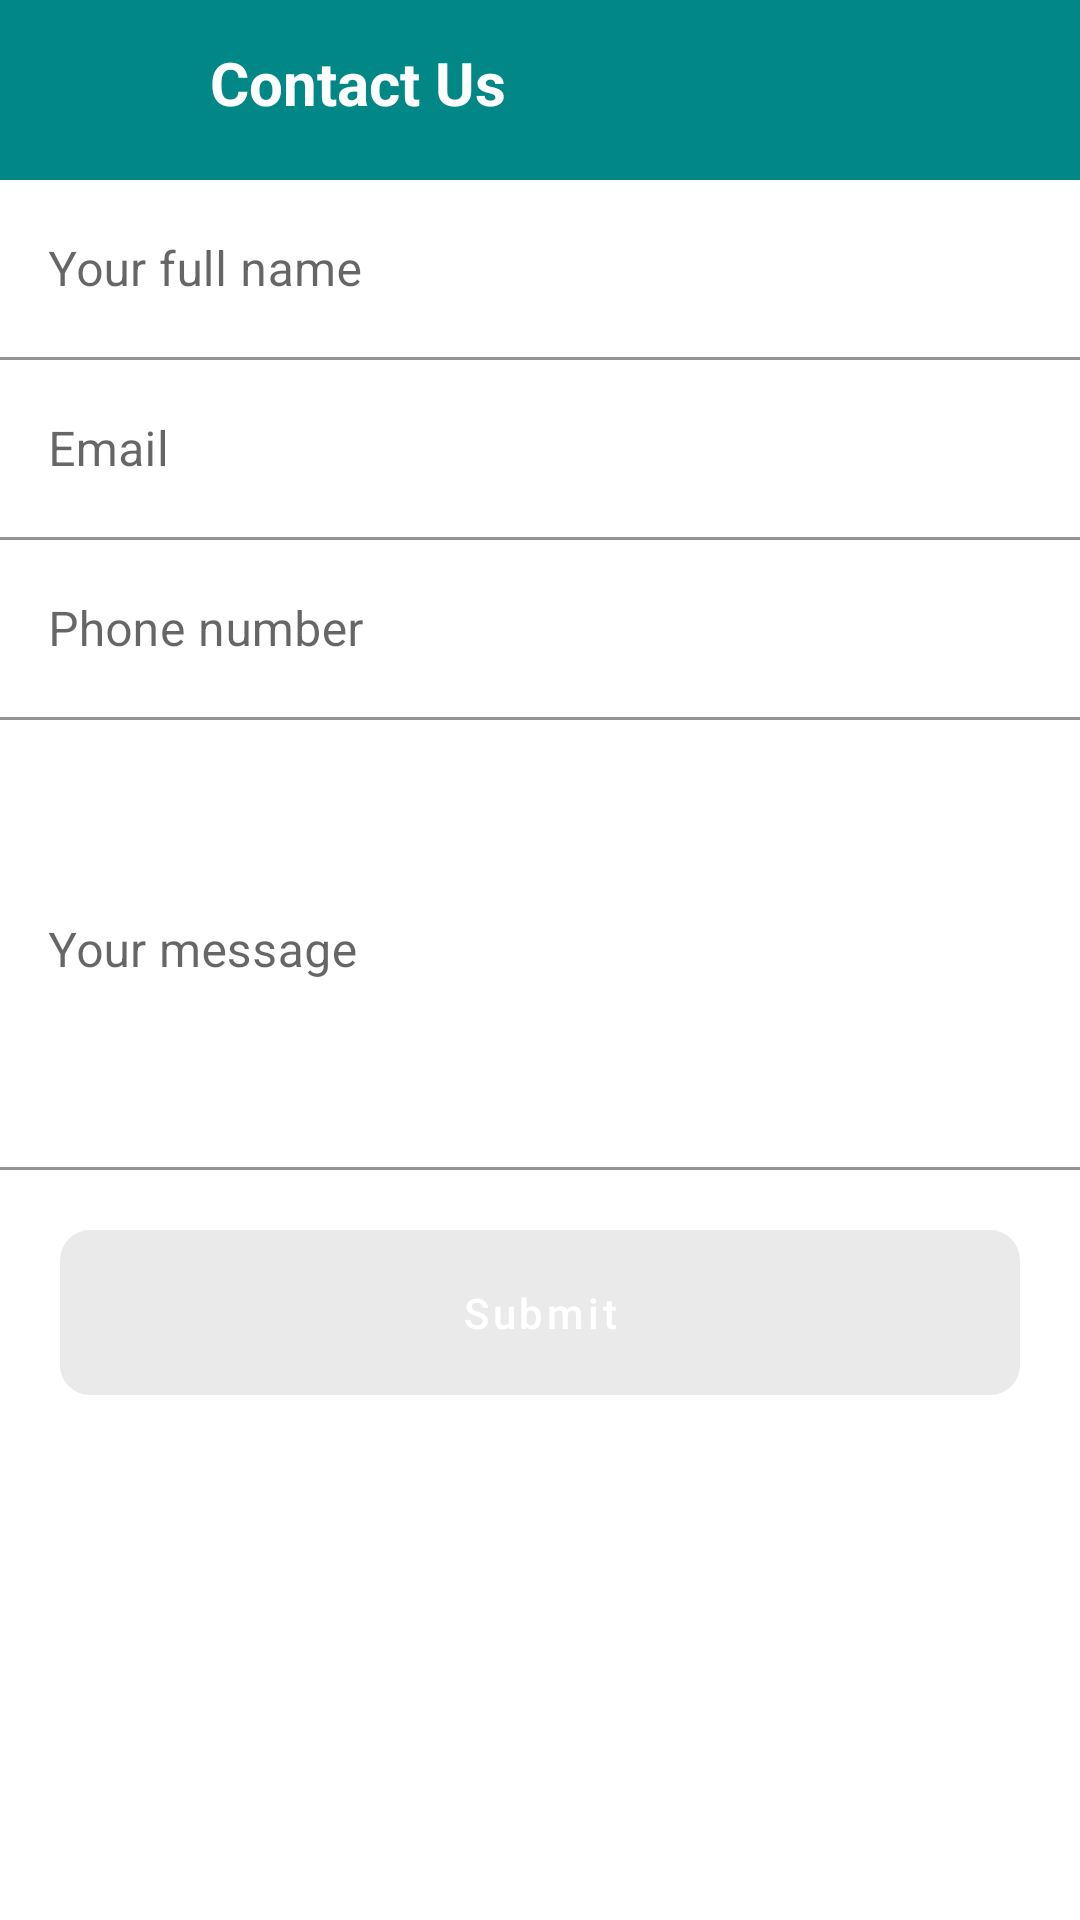

Here is an Android app screen rendered from its layout file. Give the layout XML and the strings, colors and styles it references.
<!-- AndroidManifest.xml: application theme Theme.AreebaChallenge -->
<!-- res/layout/activity_contact.xml -->
<?xml version="1.0" encoding="utf-8"?>
<androidx.appcompat.widget.LinearLayoutCompat xmlns:android="http://schemas.android.com/apk/res/android"
    xmlns:app="http://schemas.android.com/apk/res-auto"
    xmlns:tools="http://schemas.android.com/tools"
    android:id="@+id/activity_contact_root"
    android:layout_width="match_parent"
    android:layout_height="match_parent"
    android:orientation="vertical"
    android:background="@color/white"
    tools:context=".activities.ContactActivity">

    <androidx.appcompat.widget.LinearLayoutCompat
        android:layout_width="match_parent"
        android:layout_height="60dp"
        android:background="@color/teal_700"
        android:orientation="horizontal">

        <com.google.android.material.button.MaterialButton
            android:id="@+id/activity_contact_btn_back"
            style="?android:attr/borderlessButtonStyle"
            android:layout_width="60dp"
            android:layout_height="match_parent"
            android:insetLeft="0dp"
            android:insetTop="0dp"
            android:insetRight="0dp"
            android:insetBottom="0dp"
            app:iconTint="@color/white"
            app:iconGravity="textStart"
            app:iconPadding="0dp"
            app:iconSize="28sp"
            app:icon="@drawable/icon_arrow_back"/>

        <androidx.appcompat.widget.AppCompatTextView
            android:layout_width="wrap_content"
            android:layout_height="wrap_content"
            android:textSize="20sp"
            android:textColor="@color/white"
            android:textStyle="bold"
            android:layout_marginHorizontal="10dp"
            android:text="Contact Us"
            android:maxLines="1"
            android:ellipsize="end"/>

    </androidx.appcompat.widget.LinearLayoutCompat>

    <com.google.android.material.textfield.TextInputLayout
        android:id="@+id/activity_contact_name_text_input_layout"
        android:layout_width="match_parent"
        android:layout_height="wrap_content"
        android:hint="Your full name"
        app:placeholderTextColor="@color/grey_dark"
        app:hintTextColor="@color/grey_dark">

        <com.google.android.material.textfield.TextInputEditText
            android:id="@+id/activity_contact_name_text_input_edittext"
            android:layout_width="match_parent"
            android:layout_height="60dp"
            android:background="@color/white"
            android:textColorHint="@color/grey"
            android:textColor="@color/black"/>

    </com.google.android.material.textfield.TextInputLayout>

    <com.google.android.material.textfield.TextInputLayout
        android:id="@+id/activity_contact_email_text_input_layout"
        android:layout_width="match_parent"
        android:layout_height="wrap_content"
        android:hint="Email"
        app:placeholderTextColor="@color/grey_dark"
        app:hintTextColor="@color/grey_dark">

        <com.google.android.material.textfield.TextInputEditText
            android:id="@+id/activity_contact_email_text_input_edittext"
            android:layout_width="match_parent"
            android:layout_height="60dp"
            android:background="@color/white"
            android:inputType="textEmailAddress"
            android:textColorHint="@color/grey"
            android:textColor="@color/black"/>

    </com.google.android.material.textfield.TextInputLayout>

    <com.google.android.material.textfield.TextInputLayout
        android:id="@+id/activity_contact_phone_text_input_layout"
        android:layout_width="match_parent"
        android:layout_height="wrap_content"
        android:hint="Phone number"
        app:placeholderTextColor="@color/grey_dark"
        app:hintTextColor="@color/grey_dark">

        <com.google.android.material.textfield.TextInputEditText
            android:id="@+id/activity_contact_phone_text_input_edittext"
            android:layout_width="match_parent"
            android:layout_height="60dp"
            android:background="@color/white"
            android:inputType="phone"
            android:textColorHint="@color/grey"
            android:textColor="@color/black"/>

    </com.google.android.material.textfield.TextInputLayout>

    <com.google.android.material.textfield.TextInputLayout
        android:id="@+id/activity_contact_message_text_input_layout"
        android:layout_width="match_parent"
        android:layout_height="150dp"
        android:gravity="start|top"
        android:layout_gravity="start|top"
        android:hint="Your message"
        app:placeholderTextColor="@color/grey_dark"
        app:hintTextColor="@color/grey_dark">

        <com.google.android.material.textfield.TextInputEditText
            android:id="@+id/activity_contact_message_text_input_edittext"
            android:layout_width="match_parent"
            android:layout_height="match_parent"
            android:background="@color/white"
            android:textColorHint="@color/grey"
            android:textColor="@color/black"
            android:gravity="start|top"
            android:layout_gravity="start|top"/>

    </com.google.android.material.textfield.TextInputLayout>

    <com.google.android.material.button.MaterialButton
        android:id="@+id/activity_contact_btn_submit"
        style="@style/Button.Filled.Default"
        android:text="Submit"
        android:layout_margin="20dp"
        android:textColor="@color/white"
        android:enabled="false"/>

</androidx.appcompat.widget.LinearLayoutCompat>
<!-- resources referenced by this layout -->
<resources>
  <color name="black">#FF000000</color>
  <color name="grey">#eaeaea</color>
  <color name="grey_dark">#555555</color>
  <color name="teal_700">#FF018786</color>
  <color name="white">#FFFFFFFF</color>
  <style name="Button.Filled.Default" parent="ThemeOverlay.Material3.Button.TextButton">
          <item name="android:layout_width">match_parent</item>
          <item name="android:layout_height">55dp</item>
          <item name="android:background">@drawable/selector_button</item>
          <item name="android:enabled">false</item>
          <item name="android:textAllCaps">false</item>
          <item name="android:textSize">14sp</item>
          <item name="backgroundTint">@null</item>
      </style>
  <style name="Theme.AreebaChallenge" parent="Theme.MaterialComponents.Light.NoActionBar">
          
          <item name="colorPrimary">@color/teal_200</item>
          <item name="colorPrimaryVariant">@color/teal_200</item>
          <item name="colorOnPrimary">@color/white</item>
          
          <item name="colorSecondary">@color/teal_200</item>
          <item name="colorSecondaryVariant">@color/teal_700</item>
          <item name="colorOnSecondary">@color/black</item>
          
          <item name="android:statusBarColor">@color/teal_200</item>
          
      </style>
  <!-- drawable selector_button (drawable) -->
  <?xml version="1.0" encoding="utf-8"?>
  <selector xmlns:android="http://schemas.android.com/apk/res/android">
      <item android:state_enabled="false" android:drawable="@drawable/design_button_disabled"/>
      <item android:state_enabled="true" android:drawable="@drawable/design_button_enabled" />
  </selector>
  <color name="teal_200">#029C9B</color>
  <!-- drawable design_button_disabled (drawable) -->
  <?xml version="1.0" encoding="utf-8"?>
  <shape xmlns:android="http://schemas.android.com/apk/res/android">
      <gradient android:startColor="@color/grey"
          android:endColor="@color/grey"
          android:angle="90"/>
      <corners android:radius="10dp"/>
  </shape>
  <!-- drawable design_button_enabled (drawable) -->
  <?xml version="1.0" encoding="utf-8"?>
  <shape xmlns:android="http://schemas.android.com/apk/res/android">
      <gradient android:startColor="@color/teal_200"
          android:endColor="@color/teal_700"
          android:angle="90"/>
      <corners android:radius="10dp"/>
  </shape>
</resources>
